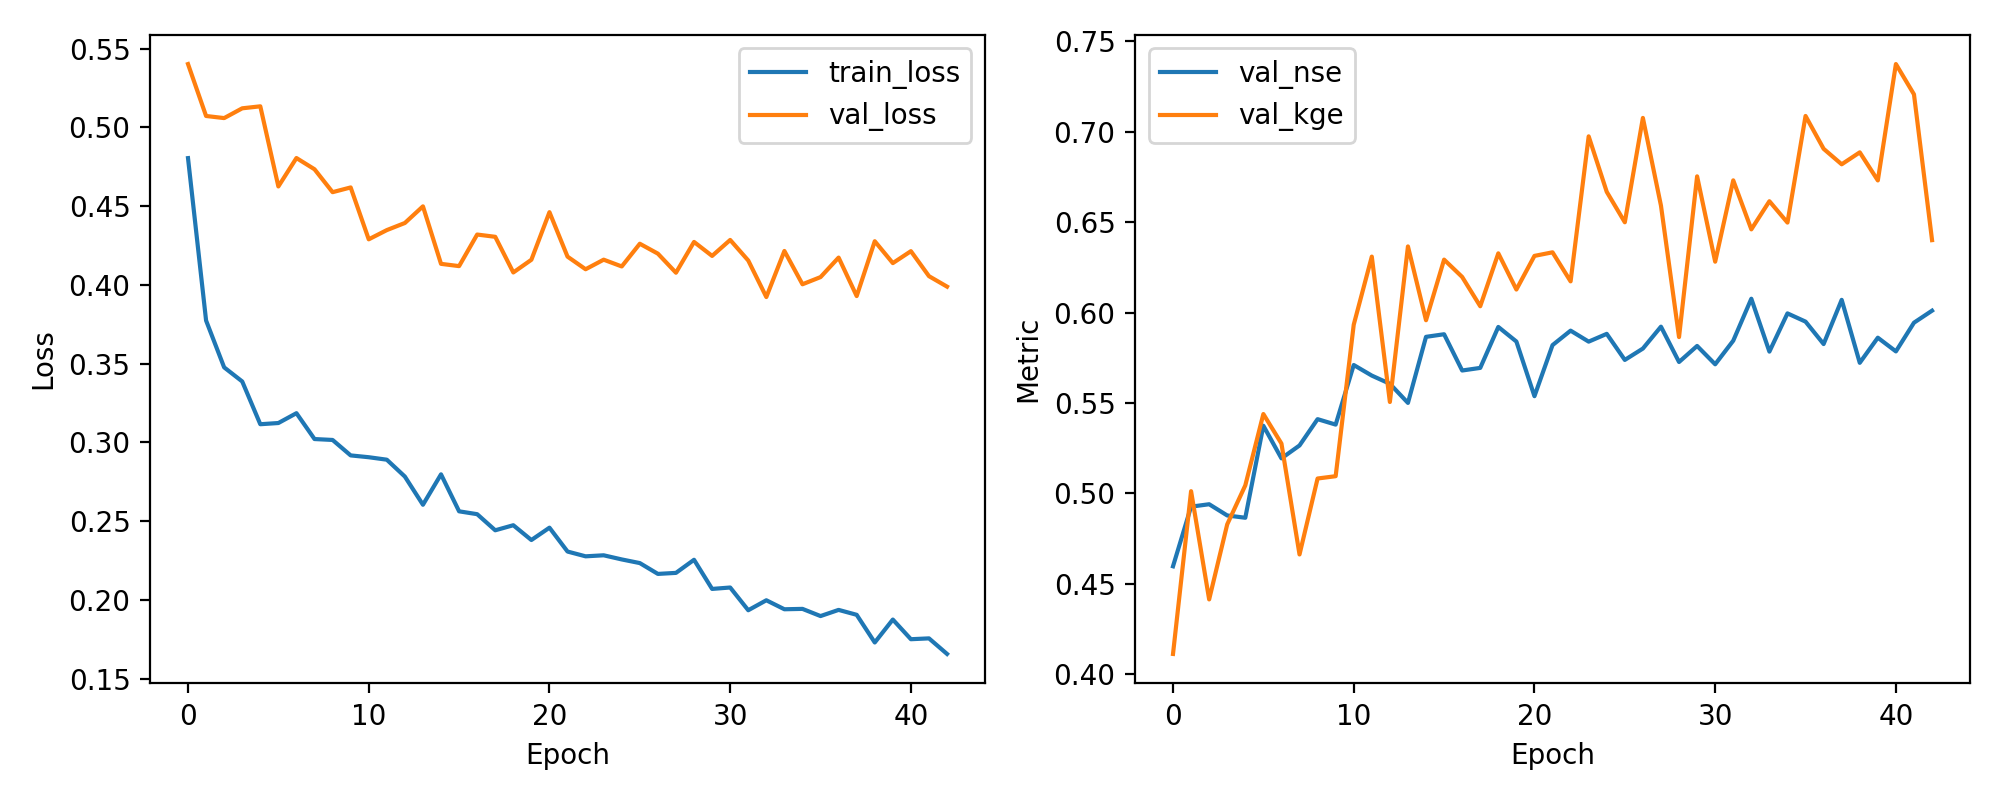

Values plotted in this chart, from the file beside it:
epoch, train_loss, val_loss, val_nse, val_kge
1, 0.4805, 0.5403, 0.4597, 0.4113
2, 0.3774, 0.5073, 0.4927, 0.5013
3, 0.3477, 0.506, 0.494, 0.4414
4, 0.3387, 0.5122, 0.4878, 0.4829
5, 0.3116, 0.5134, 0.4866, 0.5045
6, 0.3123, 0.4625, 0.5375, 0.5439
7, 0.3186, 0.4806, 0.5194, 0.5276
8, 0.3021, 0.4735, 0.5265, 0.4663
9, 0.3016, 0.4589, 0.5411, 0.5083
10, 0.2918, 0.4619, 0.5381, 0.5095
11, 0.2906, 0.429, 0.571, 0.5933
12, 0.289, 0.4348, 0.5652, 0.631
13, 0.2783, 0.4393, 0.5607, 0.5506
14, 0.2604, 0.4499, 0.5501, 0.6366
15, 0.2797, 0.4134, 0.5866, 0.5958
16, 0.2562, 0.412, 0.588, 0.6293
17, 0.2544, 0.432, 0.568, 0.6197
18, 0.2442, 0.4306, 0.5694, 0.6035
19, 0.2474, 0.4079, 0.5921, 0.6328
20, 0.238, 0.416, 0.584, 0.6128
21, 0.2459, 0.4462, 0.5538, 0.6314
22, 0.2307, 0.418, 0.582, 0.6333
23, 0.2277, 0.41, 0.59, 0.6173
24, 0.2283, 0.416, 0.584, 0.6975
25, 0.2257, 0.4117, 0.5883, 0.6668
26, 0.2234, 0.4262, 0.5738, 0.65
27, 0.2165, 0.4199, 0.5801, 0.7076
28, 0.2171, 0.4078, 0.5922, 0.6592
29, 0.2255, 0.4273, 0.5727, 0.5865
30, 0.207, 0.4184, 0.5816, 0.6753
31, 0.2079, 0.4286, 0.5714, 0.6282
32, 0.1934, 0.4155, 0.5845, 0.6731
33, 0.1998, 0.3923, 0.6077, 0.646
34, 0.194, 0.4216, 0.5784, 0.6616
35, 0.1943, 0.4004, 0.5996, 0.6498
36, 0.1897, 0.405, 0.595, 0.7087
37, 0.1936, 0.4174, 0.5826, 0.6906
38, 0.1905, 0.3929, 0.6071, 0.682
39, 0.1729, 0.4278, 0.5722, 0.6886
40, 0.1875, 0.4139, 0.5861, 0.6731
41, 0.175, 0.4214, 0.5786, 0.7374
42, 0.1756, 0.4056, 0.5944, 0.7207
43, 0.1657, 0.3989, 0.6011, 0.6401
